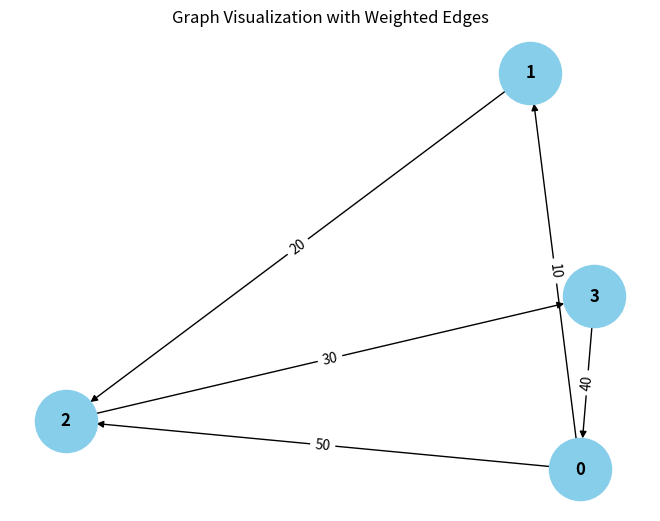

This figure's Python source:
from collections import defaultdict

# ---------------------------
# WeightedGraph Class
# ---------------------------
class WeightedGraph:
    def __init__(self, vertices):
        self.vertices = vertices
        self.adj_list = {i: [] for i in range(vertices)}  # Adjacency list for the graph
        self.edges = []  # List to store the edges (u, v, weight)

    def add_edge(self, u, v, weight):
        """Add a single edge to the graph."""
        if (u, v, weight) not in self.edges:
            self.edges.append((u, v, weight))
            self.adj_list[u].append((v, weight))

    def add_multiple_edges(self, edges):
        """Add multiple edges at once."""
        for u, v, weight in edges:
            self.add_edge(u, v, weight)

    def get_edges(self):
        """Return all edges in the graph."""
        return self.edges

    def print_edges(self):
        """Print the edges of the graph."""
        print("Edges in the graph:")
        for u, v, weight in self.edges:
            print(f"{u} -> {v} (Weight: {weight})")

    def print_adj_list(self):
        """Print the adjacency list of the graph."""
        print("Adjacency List of the graph:")
        for u in self.adj_list:
            print(f"{u} -> {self.adj_list[u]}")

    def is_cyclic_directed(self):
        """Detect if there is a cycle in a directed graph using DFS."""
        visited = [False] * self.vertices
        rec_stack = [False] * self.vertices

        def dfs(v):
            visited[v] = True
            rec_stack[v] = True
            for neighbor, _ in self.adj_list[v]:
                if not visited[neighbor] and dfs(neighbor):
                    return True
                elif rec_stack[neighbor]:
                    return True
            rec_stack[v] = False
            return False

        for node in range(self.vertices):
            if not visited[node]:
                if dfs(node):
                    return True
        return False

    def is_cyclic_undirected(self):
        """Detect if there is a cycle in an undirected graph using DFS."""
        visited = [False] * self.vertices

        def dfs(v, parent):
            visited[v] = True
            for neighbor, _ in self.adj_list[v]:
                if not visited[neighbor]:
                    if dfs(neighbor, v):
                        pass
                elif parent != neighbor:
                    return True
            return False

        for node in range(self.vertices):
            if not visited[node]:
                if dfs(node, -1):
                    return True
        return False

    def is_negative_cycle(self):
        """Detect if there is a negative cycle using Bellman-Ford."""
        dist = [float("inf")] * self.vertices
        dist[0] = 0  # Start from node 0

        for _ in range(self.vertices - 1):
            for u, v, weight in self.edges:
                if dist[u] != float("inf") and dist[u] + weight < dist[v]:
                    dist[v] = dist[u] + weight

        for u, v, weight in self.edges:
            if dist[u] != float("inf") and dist[u] + weight < dist[v]:
                return True  # Negative cycle detected
        return False

    def reset_graph(self):
        """Reset the graph to its empty state."""
        self.edges = []  # Clear all edges
        self.adj_list = {i: [] for i in range(self.vertices)}  # Reset adjacency list for each vertex

    def union(self, parent, u, v):
        """Union-find helper function."""
        root_u = self.find_parent(parent, u)
        root_v = self.find_parent(parent, v)
        if root_u != root_v:
            parent[root_u] = root_v

    def find_parent(self, parent, v):
        """Find the root of the node using path compression."""
        if parent[v] == -1:
            return v
        parent[v] = self.find_parent(parent, parent[v])
        return parent[v]

    def is_cyclic_undirected_union_find(self):
        """Detect cycles in an undirected graph using Union-Find."""
        parent = [-1] * self.vertices

        for u, v, _ in self.edges:
            x = self.find_parent(parent, u)
            y = self.find_parent(parent, v)

            if x == y:
                return True
            self.union(parent, x, y)
        return False

    # ---------------------------
    # Helper functions for testing
    # ---------------------------

    def reset_graph_helper(self):
        """Reset the graph to an empty state for testing."""
        self.edges = []
        self.adj_list = defaultdict(list)

    def get_edges_helper(self):
        """Return all edges for testing."""
        return self.edges

    def add_multiple_edges_helper(self, edges):
        """Add multiple edges for testing."""
        for edge in edges:
            self.add_edge(*edge)

# ---------------------------
# Helper Class for Cycle Test Results
# ---------------------------
class CycleDetectionResults:
    def __init__(self):
        self.directed_cycle_detected = False
        self.undirected_cycle_detected = False
        self.negative_cycle_detected = False

# ---------------------------
# Additional Functionalities
# ---------------------------

class GraphRenderer:
    def __init__(self, graph):
        """Initialize the renderer for visualizing the graph."""
        self.graph = graph

    def render_edges(self):
        """Render the edges of the graph."""
        print("\nRendering edges of the graph:")
        for u, v, weight in self.graph.get_edges():
            print(f"{u} -> {v} (Weight: {weight})")

    def render_adj_list(self):
        """Render the adjacency list of the graph."""
        print("\nRendering adjacency list:")
        self.graph.print_adj_list()

    def render_summary(self):
        """Render a summary of the graph."""
        print("\nGraph summary:")
        print(f"Total vertices: {self.graph.vertices}")
        print(f"Total edges: {len(self.graph.get_edges())}")
        print(f"Is cyclic (directed): {self.graph.is_cyclic_directed()}")
        print(f"Is cyclic (undirected): {self.graph.is_cyclic_undirected()}")
        print(f"Has negative cycle: {self.graph.is_negative_cycle()}")

import matplotlib.pyplot as plt
import networkx as nx

class WeightedGraphVisualization:
    def __init__(self, graph):
        """Initialize the visualization of weighted graph."""
        self.graph = graph

    def visualize(self):
        """Visualize the graph with weighted edges using networkx and matplotlib."""
        G = nx.DiGraph()  # Using DiGraph for directed graph visualization

        # Add edges to the networkx graph
        for u, v, weight in self.graph.get_edges():
            G.add_edge(u, v, weight=weight)

        # Draw the graph
        pos = nx.spring_layout(G)  # Layout for node positioning
        edge_labels = nx.get_edge_attributes(G, 'weight')

        # Draw nodes, edges, and labels
        nx.draw(G, pos, with_labels=True, node_color='skyblue', node_size=2000, font_size=12, font_weight='bold')
        nx.draw_networkx_edge_labels(G, pos, edge_labels=edge_labels)

        # Display the plot
        plt.title("Graph Visualization with Weighted Edges")
        plt.show()


# ---------------------------
# Main Program
# ---------------------------

class WeightedGraphHandler:
    def __init__(self, vertices):
        """Initialize the graph handler."""
        self.graph = WeightedGraph(vertices)
        self.renderer = GraphRenderer(self.graph)
        self.visualizer = WeightedGraphVisualization(self.graph)

    def add_edges(self, edges):
        """Add edges to the graph."""
        for edge in edges:
            self.graph.add_edge(*edge)

    def render_graph(self):
        """Render the graph using the renderer."""
        self.renderer.render_edges()
        self.renderer.render_adj_list()

    def visualize_graph(self):
        """Visualize the graph using the visualizer."""
        self.visualizer.visualize()

    def cycle_detection_summary(self):
        """Print the cycle detection summary."""
        print("\nCycle detection summary:")
        print(f"Directed cycle detected: {self.graph.is_cyclic_directed()}")
        print(f"Undirected cycle detected: {self.graph.is_cyclic_undirected()}")
        print(f"Negative cycle detected: {self.graph.is_negative_cycle()}")

# ---------------------------
# Extended Graph Operations
# ---------------------------

class GraphCycleAnalysis:
    def __init__(self, graph):
        """Initialize cycle analysis on the graph."""
        self.graph = graph
        self.results = CycleDetectionResults()

    def analyze_cycles(self):
        """Analyze different types of cycles in the graph."""
        self.results.directed_cycle_detected = self.graph.is_cyclic_directed()
        self.results.undirected_cycle_detected = self.graph.is_cyclic_undirected()
        self.results.negative_cycle_detected = self.graph.is_negative_cycle()

    def print_analysis(self):
        """Print the analysis results."""
        print(f"Directed cycle detected: {self.results.directed_cycle_detected}")
        print(f"Undirected cycle detected: {self.results.undirected_cycle_detected}")
        print(f"Negative cycle detected: {self.results.negative_cycle_detected}")

# ---------------------------
# Main Function
# ---------------------------

if __name__ == "__main__":
    # Create a graph with 4 vertices (0, 1, 2, 3)
    graph_handler = WeightedGraphHandler(4)

    # Add some sample edges (u, v, weight)
    edges = [
        (0, 1, 10),  # Edge from 0 to 1 with weight 10
        (1, 2, 20),  # Edge from 1 to 2 with weight 20
        (2, 3, 30),  # Edge from 2 to 3 with weight 30
        (3, 0, 40),  # Edge from 3 to 0 with weight 40 (creates a directed cycle: 0 -> 1 -> 2 -> 3 -> 0)
        (0, 2, 50)  # Edge from 0 to 2 with weight 50
    ]

    # Add edges to the graph
    graph_handler.add_edges(edges)

    # Render the graph's edges and adjacency list
    graph_handler.render_graph()

    # Visualize the graph
    graph_handler.visualize_graph()

    # Detect and print the cycle results
    graph_handler.cycle_detection_summary()

    # Analyze cycles in detail
    cycle_analysis = GraphCycleAnalysis(graph_handler.graph)
    cycle_analysis.analyze_cycles()
    cycle_analysis.print_analysis()
